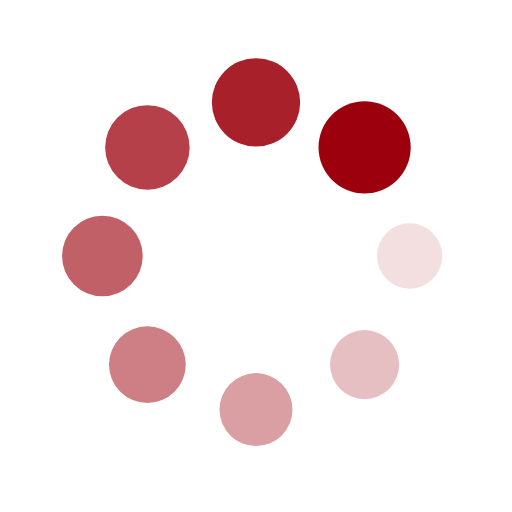
t = 0.00 s
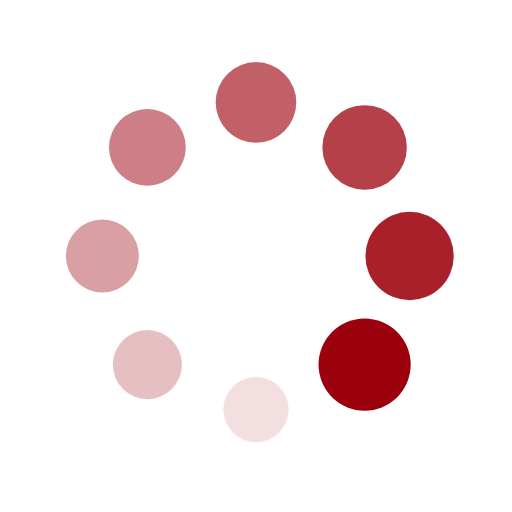
t = 0.25 s
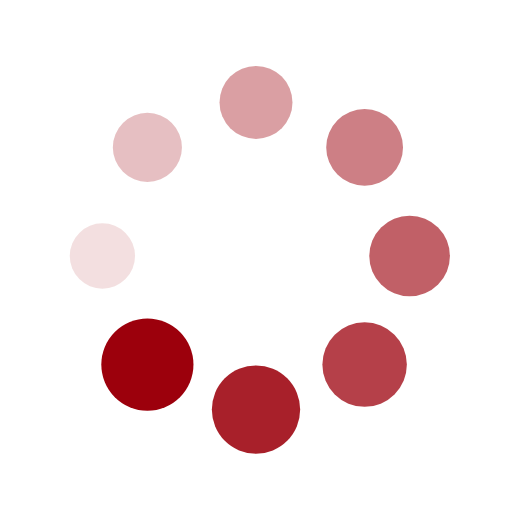
t = 0.50 s
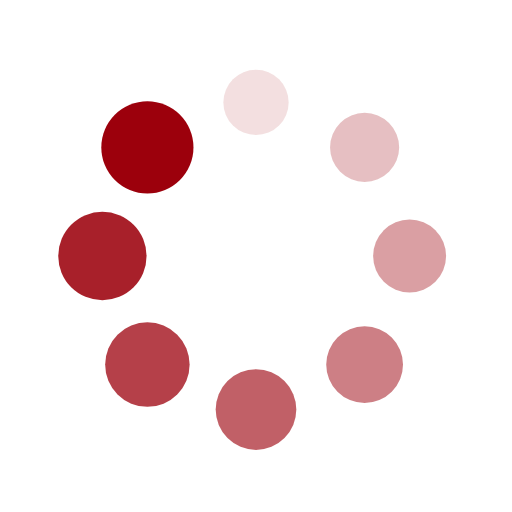
t = 0.75 s

The animated SVG that drew these frames (rendered in a browser with its animation timeline set to each time). Animation: 16 SMIL elements (animate=8,animateTransform=8); one cycle of 1.00 s, repeats indefinitely.

<?xml version="1.0" encoding="utf-8"?>
<svg xmlns="http://www.w3.org/2000/svg" xmlns:xlink="http://www.w3.org/1999/xlink" style="margin: auto; background: rgba(255, 255, 255, 0); display: block; shape-rendering: auto;" width="200px" height="200px" viewBox="0 0 100 100" preserveAspectRatio="xMidYMid">
<g transform="translate(80,50)">
<g transform="rotate(0)">
<circle cx="0" cy="0" r="6" fill="#9c000c" fill-opacity="1">
  <animateTransform attributeName="transform" type="scale" begin="-0.875s" values="1.5 1.5;1 1" keyTimes="0;1" dur="1s" repeatCount="indefinite"></animateTransform>
  <animate attributeName="fill-opacity" keyTimes="0;1" dur="1s" repeatCount="indefinite" values="1;0" begin="-0.875s"></animate>
</circle>
</g>
</g><g transform="translate(71.21320343559643,71.21320343559643)">
<g transform="rotate(45)">
<circle cx="0" cy="0" r="6" fill="#9c000c" fill-opacity="0.875">
  <animateTransform attributeName="transform" type="scale" begin="-0.75s" values="1.5 1.5;1 1" keyTimes="0;1" dur="1s" repeatCount="indefinite"></animateTransform>
  <animate attributeName="fill-opacity" keyTimes="0;1" dur="1s" repeatCount="indefinite" values="1;0" begin="-0.75s"></animate>
</circle>
</g>
</g><g transform="translate(50,80)">
<g transform="rotate(90)">
<circle cx="0" cy="0" r="6" fill="#9c000c" fill-opacity="0.75">
  <animateTransform attributeName="transform" type="scale" begin="-0.625s" values="1.5 1.5;1 1" keyTimes="0;1" dur="1s" repeatCount="indefinite"></animateTransform>
  <animate attributeName="fill-opacity" keyTimes="0;1" dur="1s" repeatCount="indefinite" values="1;0" begin="-0.625s"></animate>
</circle>
</g>
</g><g transform="translate(28.786796564403577,71.21320343559643)">
<g transform="rotate(135)">
<circle cx="0" cy="0" r="6" fill="#9c000c" fill-opacity="0.625">
  <animateTransform attributeName="transform" type="scale" begin="-0.5s" values="1.5 1.5;1 1" keyTimes="0;1" dur="1s" repeatCount="indefinite"></animateTransform>
  <animate attributeName="fill-opacity" keyTimes="0;1" dur="1s" repeatCount="indefinite" values="1;0" begin="-0.5s"></animate>
</circle>
</g>
</g><g transform="translate(20,50.00000000000001)">
<g transform="rotate(180)">
<circle cx="0" cy="0" r="6" fill="#9c000c" fill-opacity="0.5">
  <animateTransform attributeName="transform" type="scale" begin="-0.375s" values="1.5 1.5;1 1" keyTimes="0;1" dur="1s" repeatCount="indefinite"></animateTransform>
  <animate attributeName="fill-opacity" keyTimes="0;1" dur="1s" repeatCount="indefinite" values="1;0" begin="-0.375s"></animate>
</circle>
</g>
</g><g transform="translate(28.78679656440357,28.786796564403577)">
<g transform="rotate(225)">
<circle cx="0" cy="0" r="6" fill="#9c000c" fill-opacity="0.375">
  <animateTransform attributeName="transform" type="scale" begin="-0.25s" values="1.5 1.5;1 1" keyTimes="0;1" dur="1s" repeatCount="indefinite"></animateTransform>
  <animate attributeName="fill-opacity" keyTimes="0;1" dur="1s" repeatCount="indefinite" values="1;0" begin="-0.25s"></animate>
</circle>
</g>
</g><g transform="translate(49.99999999999999,20)">
<g transform="rotate(270)">
<circle cx="0" cy="0" r="6" fill="#9c000c" fill-opacity="0.25">
  <animateTransform attributeName="transform" type="scale" begin="-0.125s" values="1.5 1.5;1 1" keyTimes="0;1" dur="1s" repeatCount="indefinite"></animateTransform>
  <animate attributeName="fill-opacity" keyTimes="0;1" dur="1s" repeatCount="indefinite" values="1;0" begin="-0.125s"></animate>
</circle>
</g>
</g><g transform="translate(71.21320343559643,28.78679656440357)">
<g transform="rotate(315)">
<circle cx="0" cy="0" r="6" fill="#9c000c" fill-opacity="0.125">
  <animateTransform attributeName="transform" type="scale" begin="0s" values="1.5 1.5;1 1" keyTimes="0;1" dur="1s" repeatCount="indefinite"></animateTransform>
  <animate attributeName="fill-opacity" keyTimes="0;1" dur="1s" repeatCount="indefinite" values="1;0" begin="0s"></animate>
</circle>
</g>
</g>
<!-- [ldio] generated by https://loading.io/ --></svg>
